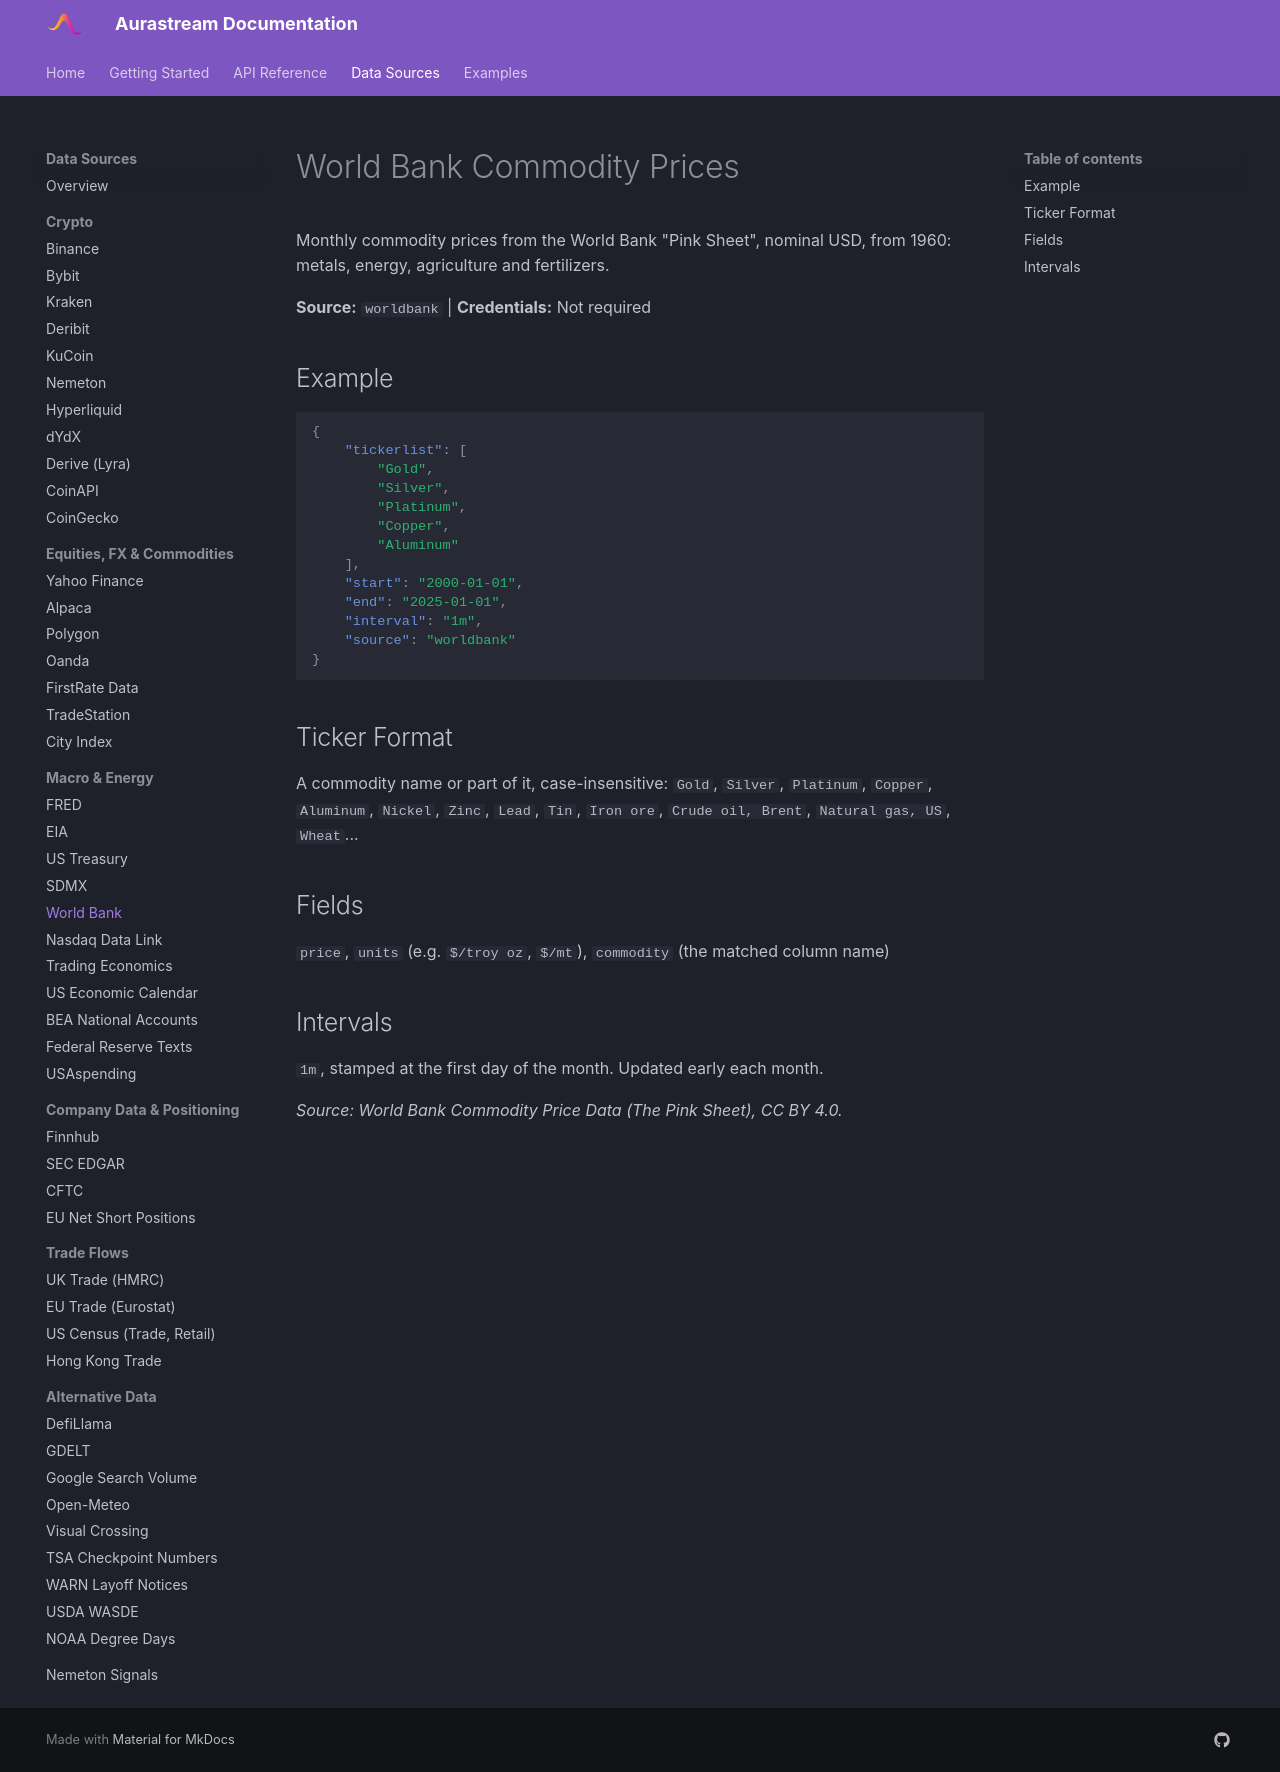

repository: UnbiasedAlpha/aurastream-docs · page: data-sources/worldbank/index.html · generator: mkdocs

# World Bank Commodity Prices

Monthly commodity prices from the World Bank "Pink Sheet", nominal USD, from 1960: metals, energy, agriculture and fertilizers.

**Source:** `worldbank` | **Credentials:** Not required

## Example

```json
{
    "tickerlist": [
        "Gold",
        "Silver",
        "Platinum",
        "Copper",
        "Aluminum"
    ],
    "start": "2000-01-01",
    "end": "2025-01-01",
    "interval": "1m",
    "source": "worldbank"
}
```

## Ticker Format

A commodity name or part of it, case-insensitive: `Gold`, `Silver`, `Platinum`, `Copper`, `Aluminum`, `Nickel`, `Zinc`, `Lead`, `Tin`, `Iron ore`, `Crude oil, Brent`, `Natural gas, US`, `Wheat`...

## Fields

`price`, `units` (e.g. `$/troy oz`, `$/mt`), `commodity` (the matched column name)

## Intervals

`1m`, stamped at the first day of the month. Updated early each month.

*Source: World Bank Commodity Price Data (The Pink Sheet), CC BY 4.0.*
